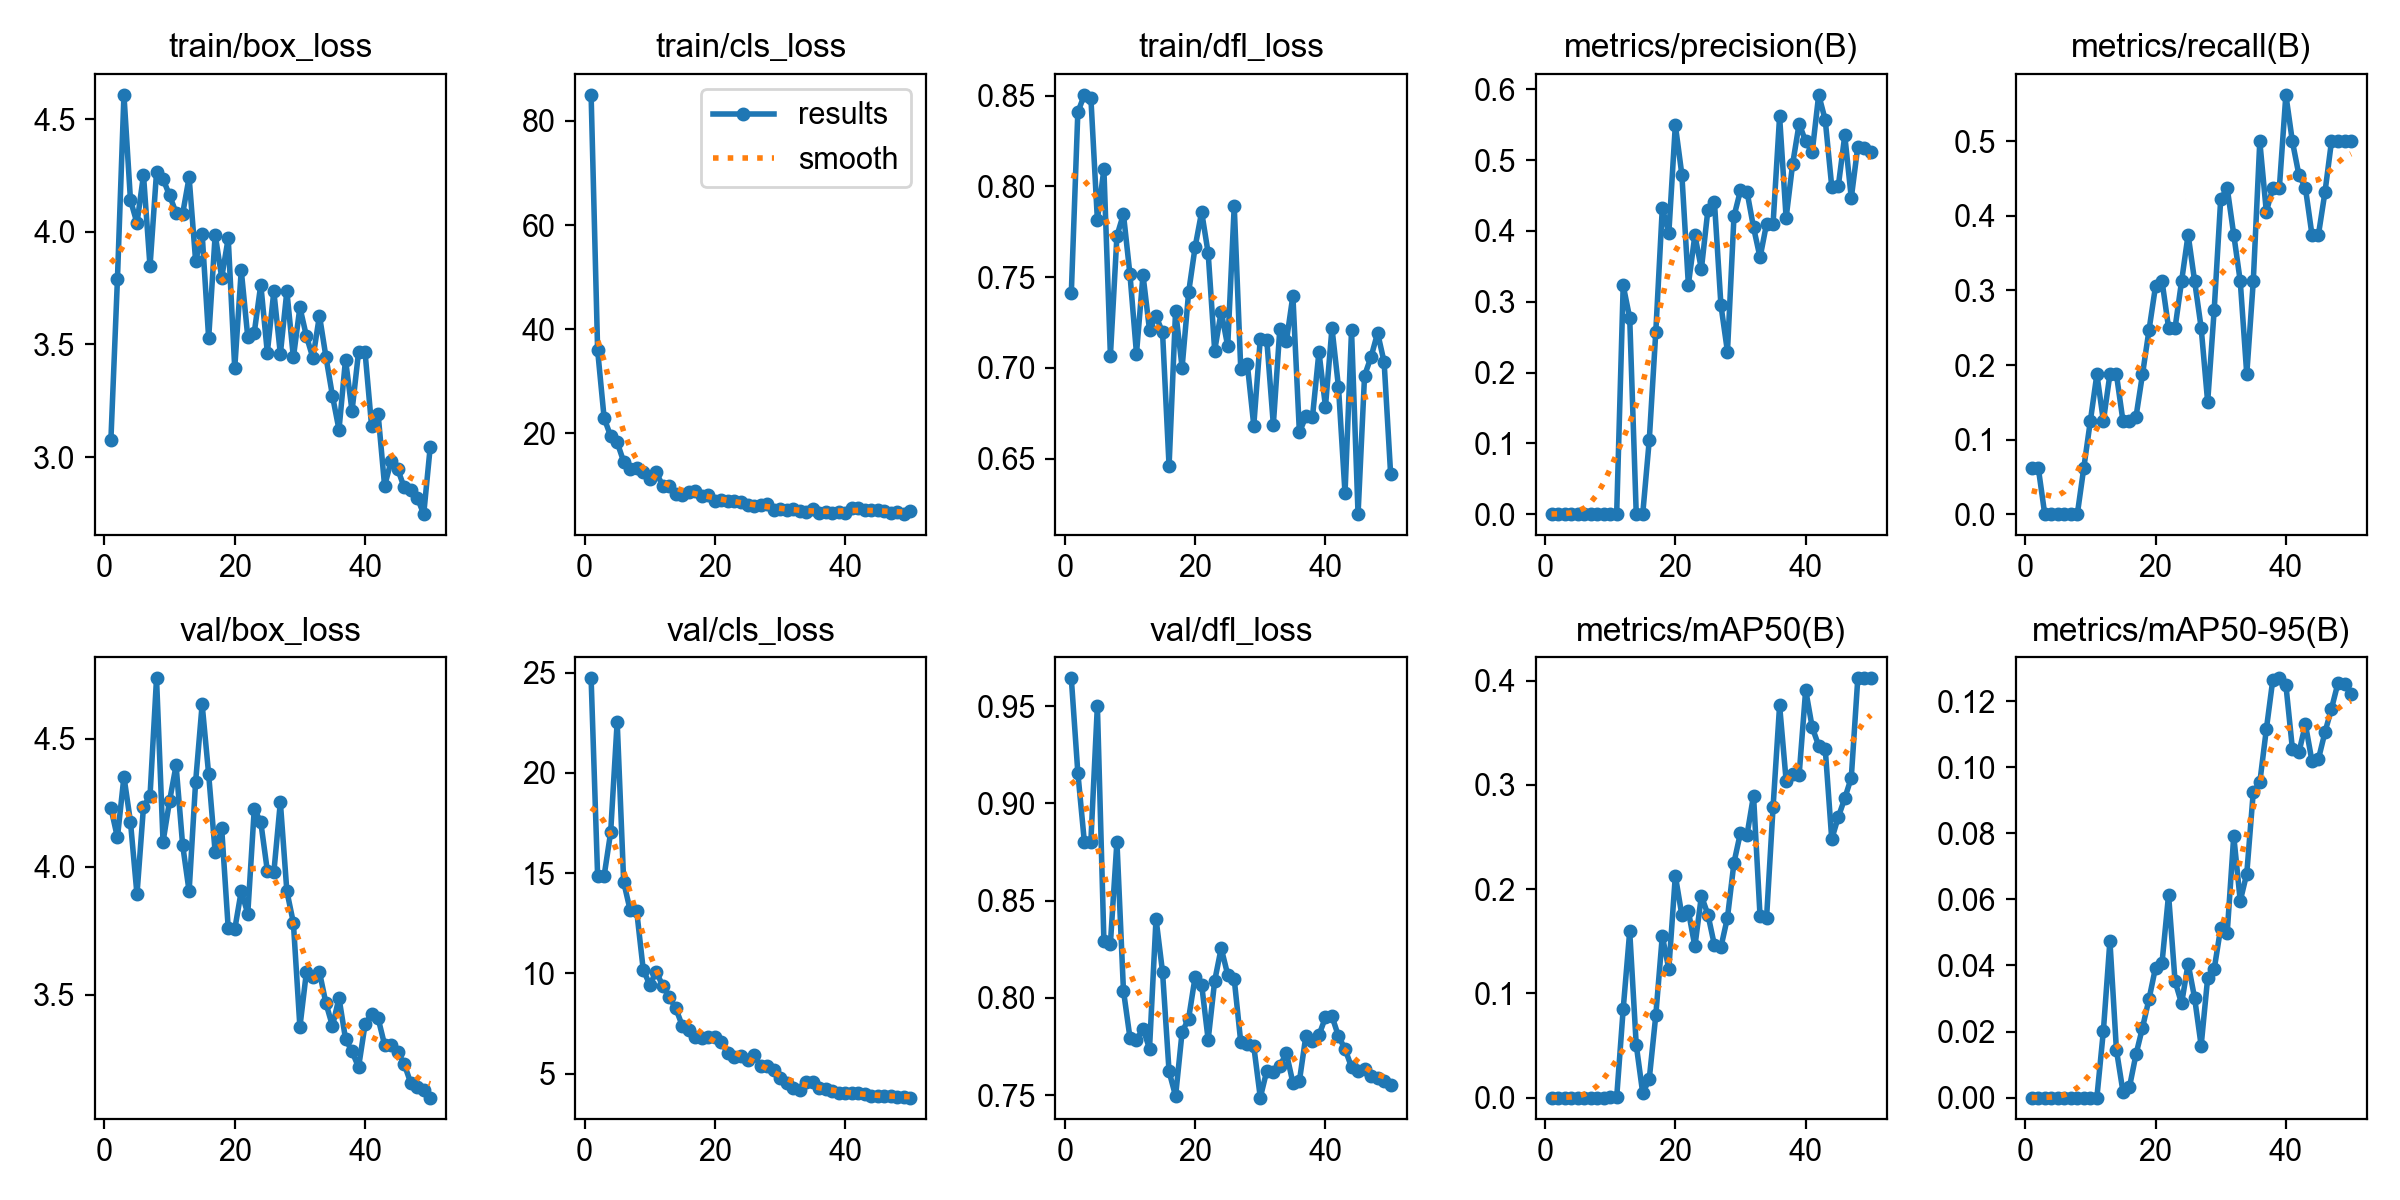

Data behind this chart, as committed beside it:
epoch, time, train/box_loss, train/cls_loss, train/dfl_loss, metrics/precision(B), metrics/recall(B), metrics/mAP50(B), metrics/mAP50-95(B), val/box_loss, val/cls_loss, val/dfl_loss, lr/pg0, lr/pg1, lr/pg2
1, 41.13, 3.078, 85.02, 0.7412, 0.00021, 0.0625, 3e-05, 1e-05, 4.23, 24.72, 0.9643, 0.00012, 0.00012, 0.00012
2, 76.9, 3.789, 35.97, 0.8408, 0.00021, 0.0625, 4e-05, 2e-05, 4.115, 14.85, 0.9158, 0.0002549, 0.0002549, 0.0002549
3, 115.7, 4.609, 22.93, 0.8505, 0, 0, 0, 0, 4.352, 14.87, 0.8803, 0.0003842, 0.0003842, 0.0003842
4, 193.3, 4.142, 19.47, 0.849, 0, 0, 0, 0, 4.176, 17.04, 0.8804, 0.0005079, 0.0005079, 0.0005079
5, 278.9, 4.039, 18.28, 0.7817, 0, 0, 0, 0, 3.893, 22.56, 0.9503, 0.0006261, 0.0006261, 0.0006261
6, 333.6, 4.253, 14.56, 0.8094, 0, 0, 0, 0, 4.235, 14.55, 0.8295, 0.0007388, 0.0007388, 0.0007388
7, 387.9, 3.847, 13.14, 0.7068, 0, 0, 0, 0, 4.277, 13.14, 0.828, 0.000846, 0.000846, 0.000846
8, 486.4, 4.265, 13.31, 0.7728, 0, 0, 0, 0, 4.737, 13.09, 0.8804, 0.0009475, 0.0009475, 0.0009475
9, 1503, 4.235, 12.49, 0.7847, 0.00021, 0.0625, 1e-05, 1e-05, 4.098, 10.18, 0.8038, 0.001044, 0.001044, 0.001044
10, 1536, 4.163, 11.22, 0.7515, 0.00042, 0.125, 9e-05, 1e-05, 4.258, 9.434, 0.7795, 0.001134, 0.001134, 0.001134
11, 1567, 4.085, 12.53, 0.7079, 0.00063, 0.1875, 0.00016, 2e-05, 4.396, 10.08, 0.7783, 0.001219, 0.001219, 0.001219
12, 1598, 4.079, 9.866, 0.7512, 0.323, 0.125, 0.085, 0.02025, 4.087, 9.366, 0.7843, 0.001298, 0.001298, 0.001298
13, 1630, 4.242, 9.839, 0.7209, 0.2772, 0.1875, 0.1595, 0.04745, 3.905, 8.814, 0.7739, 0.001372, 0.001372, 0.001372
14, 1661, 3.871, 8.313, 0.7286, 0.00063, 0.1875, 0.05064, 0.0144, 4.333, 8.251, 0.8407, 0.001441, 0.001441, 0.001441
15, 1693, 3.992, 8.244, 0.7196, 0.00042, 0.125, 0.004, 0.00184, 4.635, 7.379, 0.8133, 0.001446, 0.001446, 0.001446
16, 1729, 3.527, 8.739, 0.6459, 0.1044, 0.125, 0.01786, 0.00318, 4.361, 7.182, 0.7622, 0.001406, 0.001406, 0.001406
17, 1773, 3.988, 8.935, 0.7316, 0.2571, 0.1303, 0.07881, 0.01307, 4.056, 6.85, 0.7495, 0.001366, 0.001366, 0.001366
18, 1816, 3.797, 8.067, 0.7002, 0.4322, 0.1875, 0.155, 0.02117, 4.15, 6.762, 0.7825, 0.001327, 0.001327, 0.001327
19, 1858, 3.972, 8.176, 0.7416, 0.3967, 0.2469, 0.1233, 0.02982, 3.76, 6.84, 0.7894, 0.001287, 0.001287, 0.001287
20, 1906, 3.394, 6.987, 0.7667, 0.5496, 0.3058, 0.2129, 0.03936, 3.756, 6.846, 0.8109, 0.001248, 0.001248, 0.001248
21, 1958, 3.83, 7.261, 0.786, 0.4798, 0.3125, 0.175, 0.04087, 3.905, 6.575, 0.8068, 0.001208, 0.001208, 0.001208
22, 2012, 3.534, 7.043, 0.7633, 0.3242, 0.25, 0.179, 0.0614, 3.817, 6.011, 0.7785, 0.001168, 0.001168, 0.001168
23, 2073, 3.553, 7.039, 0.7096, 0.3939, 0.25, 0.145, 0.03517, 4.227, 5.849, 0.8088, 0.001129, 0.001129, 0.001129
24, 2137, 3.766, 6.857, 0.731, 0.3463, 0.3125, 0.1935, 0.02849, 4.174, 5.864, 0.8256, 0.001089, 0.001089, 0.001089
25, 2199, 3.464, 6.208, 0.712, 0.43, 0.375, 0.1756, 0.04056, 3.986, 5.686, 0.8119, 0.00105, 0.00105, 0.00105
26, 2257, 3.736, 6.06, 0.7892, 0.4412, 0.3125, 0.1461, 0.03012, 3.978, 5.931, 0.8097, 0.00101, 0.00101, 0.00101
27, 2324, 3.458, 6.217, 0.6996, 0.2949, 0.25, 0.1444, 0.01574, 4.253, 5.362, 0.7773, 0.0009704, 0.0009704, 0.0009704
28, 2384, 3.737, 6.392, 0.7023, 0.2294, 0.1503, 0.1726, 0.03623, 3.905, 5.369, 0.7765, 0.0009308, 0.0009308, 0.0009308
29, 2484, 3.442, 5.328, 0.6683, 0.4207, 0.2737, 0.2254, 0.03886, 3.782, 5.196, 0.7752, 0.0008912, 0.0008912, 0.0008912
30, 2586, 3.665, 5.388, 0.7162, 0.4575, 0.4224, 0.2542, 0.05139, 3.375, 4.788, 0.7488, 0.0008516, 0.0008516, 0.0008516
31, 2636, 3.537, 5.324, 0.7152, 0.4554, 0.4375, 0.252, 0.04988, 3.589, 4.511, 0.7626, 0.000812, 0.000812, 0.000812
32, 2671, 3.44, 5.487, 0.6687, 0.4051, 0.375, 0.2897, 0.07924, 3.57, 4.281, 0.7617, 0.0007724, 0.0007724, 0.0007724
33, 2707, 3.628, 5.134, 0.7217, 0.3626, 0.3125, 0.174, 0.05957, 3.589, 4.195, 0.765, 0.0007328, 0.0007328, 0.0007328
34, 2747, 3.444, 4.865, 0.7147, 0.4102, 0.1875, 0.1725, 0.06778, 3.467, 4.571, 0.7717, 0.0006932, 0.0006932, 0.0006932
35, 3759, 3.271, 5.485, 0.7397, 0.4103, 0.3125, 0.2789, 0.09257, 3.378, 4.568, 0.7564, 0.0006536, 0.0006536, 0.0006536
36, 9538, 3.122, 4.777, 0.6645, 0.5618, 0.5, 0.3762, 0.09542, 3.488, 4.271, 0.7573, 0.000614, 0.000614, 0.000614
37, 9644, 3.433, 4.882, 0.6734, 0.4184, 0.4057, 0.3041, 0.1115, 3.328, 4.214, 0.7807, 0.0005744, 0.0005744, 0.0005744
38, 10109, 3.205, 4.65, 0.6727, 0.4945, 0.4375, 0.3106, 0.1266, 3.279, 4.141, 0.7779, 0.0005348, 0.0005348, 0.0005348
39, 14859, 3.466, 4.983, 0.7088, 0.5515, 0.4375, 0.3098, 0.127, 3.217, 4.021, 0.7808, 0.0004952, 0.0004952, 0.0004952
40, 16864, 3.465, 4.721, 0.6787, 0.5265, 0.5625, 0.391, 0.125, 3.384, 4.024, 0.7901, 0.0004556, 0.0004556, 0.0004556
41, 18284, 3.138, 5.637, 0.722, 0.5111, 0.5, 0.3553, 0.1057, 3.425, 4.044, 0.7906, 0.000416, 0.000416, 0.000416
42, 18315, 3.191, 5.736, 0.6893, 0.5923, 0.4551, 0.3374, 0.1045, 3.409, 4.039, 0.7803, 0.0003764, 0.0003764, 0.0003764
43, 18345, 2.871, 5.332, 0.6309, 0.557, 0.4375, 0.3347, 0.113, 3.305, 3.987, 0.7738, 0.0003368, 0.0003368, 0.0003368
44, 18376, 2.983, 5.297, 0.7206, 0.4628, 0.375, 0.248, 0.1019, 3.305, 3.869, 0.7644, 0.0002972, 0.0002972, 0.0002972
45, 18409, 2.947, 5.369, 0.6194, 0.4628, 0.375, 0.2689, 0.1025, 3.276, 3.88, 0.7624, 0.0002576, 0.0002576, 0.0002576
46, 18441, 2.865, 5.082, 0.6958, 0.535, 0.4318, 0.2871, 0.1106, 3.23, 3.895, 0.7636, 0.000218, 0.000218, 0.000218
47, 18472, 2.853, 4.691, 0.7061, 0.4467, 0.5, 0.3069, 0.1177, 3.157, 3.876, 0.7598, 0.0001784, 0.0001784, 0.0001784
48, 18504, 2.82, 4.868, 0.7193, 0.5193, 0.5, 0.4022, 0.1256, 3.141, 3.857, 0.759, 0.0001388, 0.0001388, 0.0001388
49, 18536, 2.747, 4.502, 0.7033, 0.5176, 0.5, 0.4022, 0.1253, 3.128, 3.835, 0.7575, 9.92e-05, 9.92e-05, 9.92e-05
50, 18568, 3.046, 5.06, 0.6415, 0.5109, 0.5, 0.4022, 0.1221, 3.099, 3.805, 0.7554, 5.96e-05, 5.96e-05, 5.96e-05
